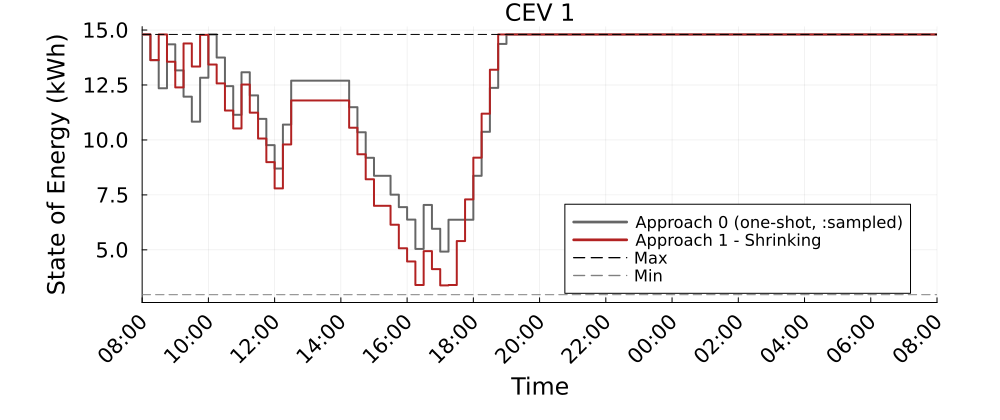

The data file committed next to this chart (first rows):
Time_Period, CEV_1_A0_kWh, CEV_1_A1S_kWh
1, 14.8, 14.8
2, 13.63, 13.63
3, 12.35, 14.8
4, 14.35, 13.56
5, 13.16, 12.39
6, 11.97, 14.39
7, 10.83, 13.34
8, 12.83, 14.78
9, 14.8, 13.43
10, 13.75, 12.57
11, 12.45, 11.34
12, 11.14, 10.52
13, 13.08, 12.52
14, 12.03, 11.24
15, 10.96, 10.06
16, 9.763, 8.991
17, 8.698, 7.795
18, 10.7, 9.795
19, 12.7, 11.8
20, 12.7, 11.8
21, 12.7, 11.8
22, 12.7, 11.8
23, 12.7, 11.8
24, 12.7, 11.8
25, 12.7, 11.8
26, 11.49, 10.55
27, 10.35, 9.348
28, 9.187, 8.21
29, 8.37, 7.003
30, 8.37, 7.003
31, 7.511, 6.144
32, 6.944, 5.071
33, 6.376, 4.471
34, 5.042, 3.402
35, 7.042, 4.94
36, 5.959, 4.124
37, 4.92, 3.384
38, 6.369, 3.401
39, 6.369, 5.401
40, 6.369, 7.295
41, 8.369, 9.195
42, 10.37, 11.2
43, 12.37, 13.2
44, 14.37, 14.8
45, 14.8, 14.8
46, 14.8, 14.8
47, 14.8, 14.8
48, 14.8, 14.8
49, 14.8, 14.8
50, 14.8, 14.8
51, 14.8, 14.8
52, 14.8, 14.8
53, 14.8, 14.8
54, 14.8, 14.8
55, 14.8, 14.8
56, 14.8, 14.8
57, 14.8, 14.8
58, 14.8, 14.8
59, 14.8, 14.8
60, 14.8, 14.8
... 37 more rows
